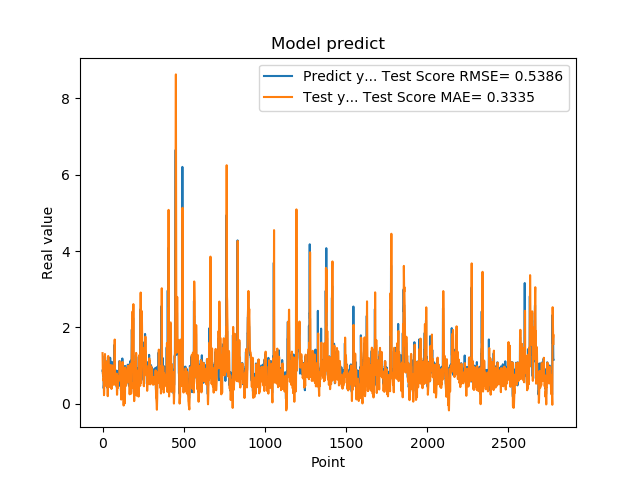

The data file committed next to this chart (first rows):
8.723750114440917969e-01, 1.328000505143347443e+00
8.723750114440917969e-01, 1.080637291779667608e+00
8.355640172958374023e-01, 7.961699414686835841e-01
7.321749925613403320e-01, 7.739799375635671996e-01
7.321749925613403320e-01, 6.852235909377374368e-01
7.640249729156494141e-01, 6.117653454716057704e-01
7.640249729156494141e-01, 6.308729490953327579e-01
4.072830080986022949e-01, 6.536265442798442349e-01
4.752210080623625599e-01, 4.347999484050104613e-01
4.752210080623625599e-01, 2.262470616451830729e-01
8.781340122222900391e-01, 2.747108591355901241e-01
8.781340122222900391e-01, 5.110835165894624943e-01
7.414129972457885742e-01, 8.037522773199674564e-01
1.258002042770385520e+00, 7.209535955158452580e-01
1.258002042770385520e+00, 9.280724885790169187e-01
1.069700956344604492e+00, 1.305202197728067670e+00
1.069700956344604492e+00, 1.190485381015223609e+00
7.274609804153442383e-01, 1.056309499470036828e+00
7.892770171165466309e-01, 8.469070238322961020e-01
7.892770171165466309e-01, 6.426017157025711857e-01
6.237750053405761719e-01, 6.868288579438093233e-01
6.237750053405761719e-01, 5.864954042545720281e-01
6.914690136909484863e-01, 4.694291067124420902e-01
8.557710051536558948e-01, 5.099038831694410190e-01
8.557710051536558948e-01, 6.562049565725557310e-01
7.093830108642578125e-01, 7.743123357206439517e-01
7.093830108642578125e-01, 6.856296285514354993e-01
1.014547944068908691e+00, 5.818204722139962426e-01
1.115731000900268555e+00, 7.627167255593875206e-01
1.115731000900268555e+00, 1.044283407884491366e+00
4.182830154895783026e-01, 1.117092440327935421e+00
4.182830154895783026e-01, 6.829498340480760765e-01
1.002280950546264648e+00, 2.001840918702804117e-01
1.218860983848571777e+00, 5.398806621644304249e-01
1.218860983848571777e+00, 1.096780228677085356e+00
1.143296003341674805e+00, 1.253414011852977739e+00
1.143296003341674805e+00, 1.207601524487900813e+00
6.528189778327941895e-01, 1.153510364866231930e+00
6.746559739112854004e-01, 8.513832735029074339e-01
6.746559739112854004e-01, 5.206382112239066329e-01
6.009536385536193848e-01, 5.362128534430634641e-01
6.009536385536193848e-01, 4.917811182130755743e-01
6.694570183753967285e-01, 4.394900570560449360e-01
6.538079977035522461e-01, 4.804314976256158776e-01
6.538079977035522461e-01, 5.199833823821189416e-01
7.814120054244995117e-01, 5.088432480466648089e-01
7.814120054244995117e-01, 5.849572794020669875e-01
1.206303954124450906e+00, 6.764864249062048085e-01
8.469259738922119141e-01, 9.276486177117452270e-01
8.469259738922119141e-01, 1.016623750205602139e+00
8.286409974098205566e-01, 7.626707070752056783e-01
8.286409974098205566e-01, 7.516604469005417899e-01
6.482390165328979492e-01, 7.386088883399577476e-01
5.623700022697448730e-01, 6.291446388823526137e-01
5.623700022697448730e-01, 4.497382204776189107e-01
7.183309793472290039e-01, 3.888939736979953876e-01
7.183309793472290039e-01, 4.816205481574511449e-01
1.099647998809814453e+00, 5.935755025860245393e-01
9.541710019111632191e-01, 8.190252723729702922e-01
9.541710019111632191e-01, 1.007555843982381072e+00
7.290139794349670410e-01, 9.039188328544021100e-01
... 2,719 more rows
